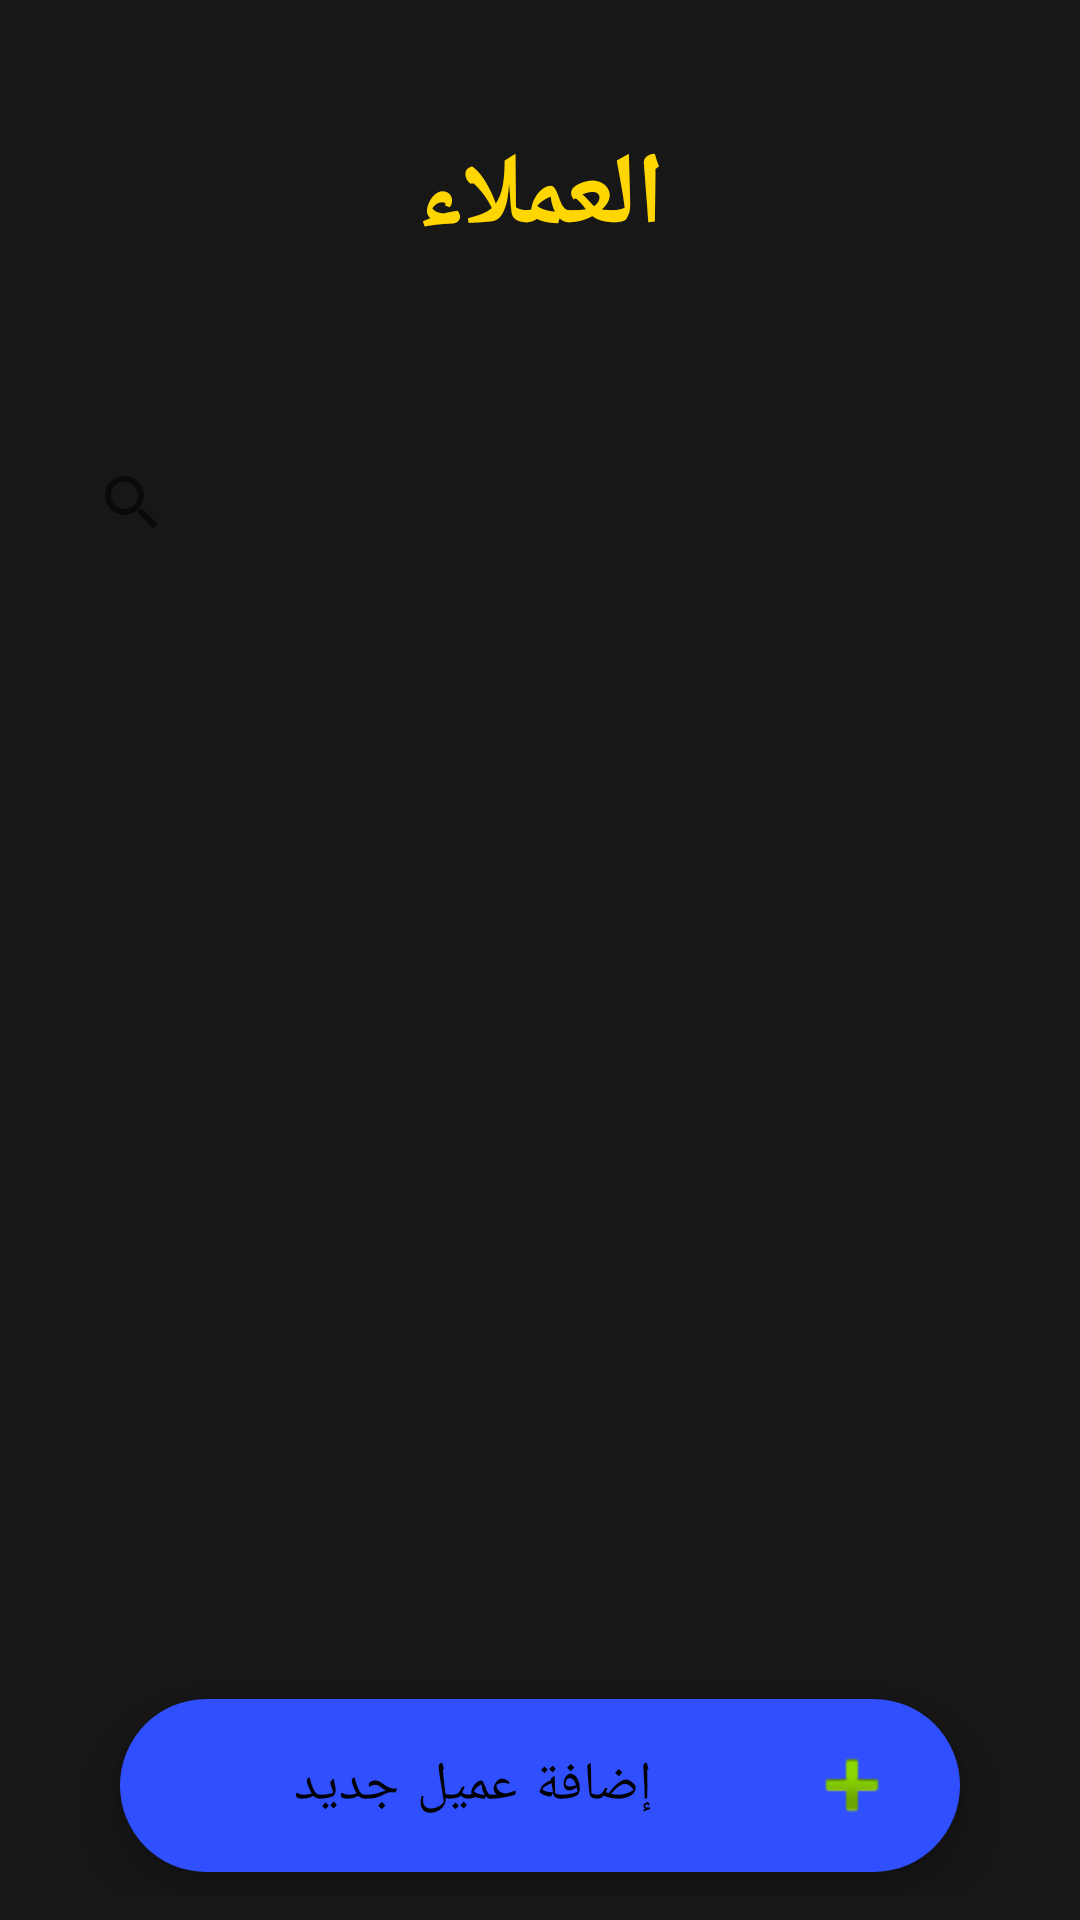

Reconstruct the res/layout file that produces this screen, plus the resources it refers to.
<!-- AndroidManifest.xml: application theme Theme.POSSaror -->
<!-- res/layout/management_clients_layout.xml -->
<?xml version="1.0" encoding="utf-8"?>
<androidx.appcompat.widget.LinearLayoutCompat xmlns:android="http://schemas.android.com/apk/res/android"
    xmlns:app="http://schemas.android.com/apk/res-auto"
    android:layout_width="match_parent"
    android:layout_height="match_parent"
    android:background="@color/background_color"
    android:orientation="vertical"
    android:padding="8dp"
    android:weightSum="10">

    <TextView
        android:id="@+id/textView7"
        style="@style/tv_title_style"
        android:layout_marginLeft="8dp"
        android:layout_marginRight="8dp"
        android:layout_marginBottom="8dp"
        android:layout_weight="2"
        android:text="العملاء" />

    <SearchView
        android:layout_width="match_parent"
        android:layout_height="0dp"
        android:layout_margin="8dp"
        android:layout_marginLeft="8dp"
        android:layout_marginRight="8dp"
        android:layout_marginBottom="8dp"
        android:layout_weight="1"
        android:padding="4dp" />

    <androidx.recyclerview.widget.RecyclerView
        android:layout_width="match_parent"
        android:layout_height="0dp"
        android:layout_margin="8dp"
        android:layout_marginLeft="8dp"
        android:layout_marginRight="8dp"
        android:layout_marginBottom="8dp"
        android:layout_weight="6"
        android:padding="8dp" />

    <com.google.android.material.floatingactionbutton.ExtendedFloatingActionButton
        style="@style/add_btn_style"
        android:text="إضافة عميل جديد"
        app:backgroundTint="#304FFE"
        android:id="@+id/client_add_btn"/>
</androidx.appcompat.widget.LinearLayoutCompat>
<!-- resources referenced by this layout -->
<resources>
  <color name="background_color">#171717</color>
  <style name="add_btn_style" parent="Widget.MaterialComponents.ExtendedFloatingActionButton">
          <item name="android:textSize">18sp</item>
          <item name="android:textColor">@color/black</item>
          <item name="android:layout_width">match_parent</item>
          <item name="android:layout_height">0dp</item>
          <item name="android:layout_weight">1</item>
          <item name="android:layout_gravity">center_horizontal</item>
          <item name="android:layout_marginRight">32dp</item>
          <item name="android:layout_marginBottom">8dp</item>
          <item name="android:layout_marginLeft">32dp</item>
          <item name="android:drawableRight">@android:drawable/ic_input_add</item>
          <item name="backgroundTint">@color/add_btn_color</item>
      </style>
  <style name="tv_title_style">
          <item name="android:textSize">34sp</item>
          <item name="android:textColor">#FFD600</item>
          <item name="android:gravity">center</item>
          <item name="android:layout_width">match_parent</item>
          <item name="android:layout_height">0dp</item>
          <item name="android:textStyle">bold</item>
          <item name="android:padding">8dp</item>
      </style>
  <style name="Theme.POSSaror" parent="Theme.MaterialComponents.DayNight">
          
          <item name="colorPrimary">@color/purple_500</item>
          <item name="colorPrimaryVariant">@color/purple_700</item>
          <item name="colorOnPrimary">@color/white</item>
          
          <item name="colorSecondary">@color/teal_200</item>
          <item name="colorSecondaryVariant">@color/teal_700</item>
          <item name="colorOnSecondary">@color/black</item>
          
          <item name="android:statusBarColor" tools:targetApi="l">?attr/colorPrimaryVariant</item>
          
      </style>
  <color name="black">#FF000000</color>
  <color name="add_btn_color">#4702A6</color>
  <color name="purple_500">#FF6200EE</color>
  <color name="purple_700">#FF3700B3</color>
  <color name="white">#FFFFFFFF</color>
  <color name="teal_200">#FF03DAC5</color>
  <color name="teal_700">#FF018786</color>
</resources>
